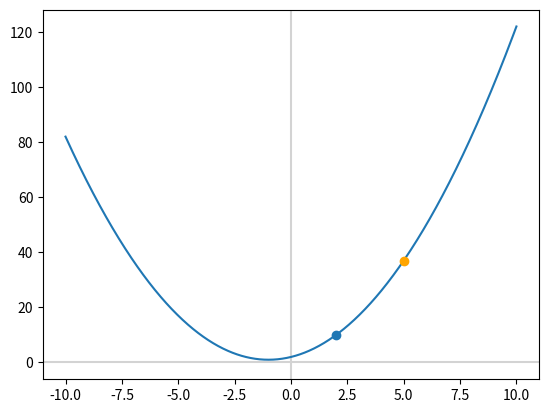
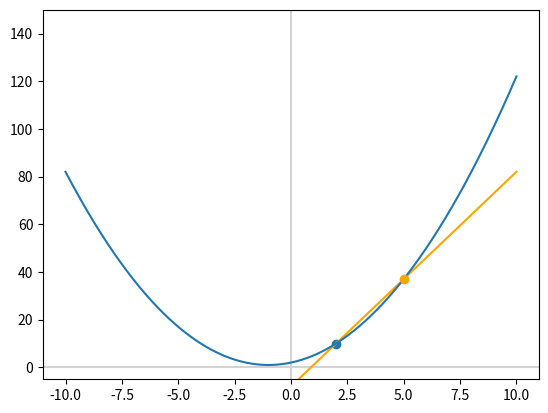
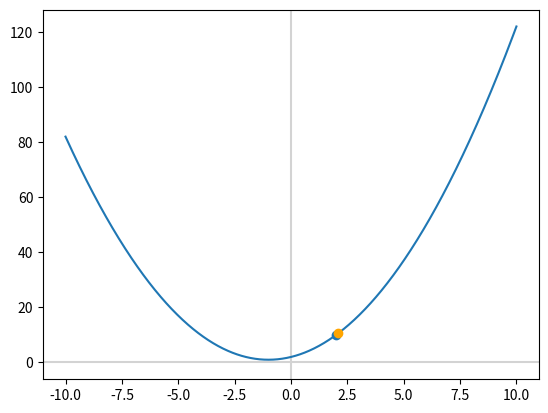
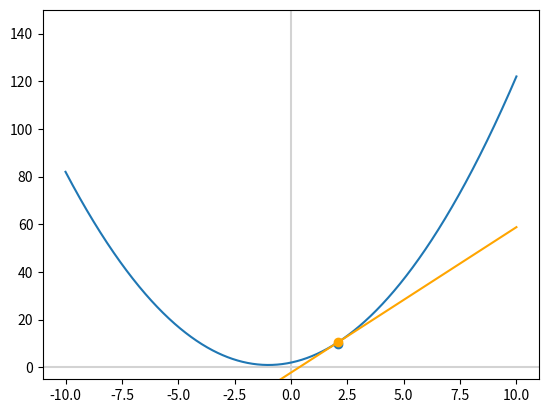

Source code (Python) for these figures, in order:
import numpy as np
import matplotlib.pyplot as plt

# range of x values (100 data points evenly spaced) start, finish, n points
x = np.linspace(-10, 10, 1000)

y = x**2 + 2*x + 2


def f(my_x):
    my_y = my_x**2 + 2*my_x + 2
    return my_y


y = f(x)

fig, ax = plt.subplots()
plt.axvline(x=0, color='lightgray')
plt.axhline(y=0, color='lightgray')
plt.scatter(2, 10)  # Point P
plt.scatter(5, 37, c='orange', zorder=3)  # Point Q
_ = ax.plot(x, y)
plt.show()


# Indentifying what the value of y is at x
z = f(2)
print(z)


# Finding the slope m between points P and Q
m = (37-10)/(5-2)
print(m)

# To plot the line that passes through P and Q , We can rearrange the equation of a line y = mx+b:
b = 37-m*5
print(b)


line_y = m*x+b

fig, ax = plt.subplots()
plt.axvline(x=0, color='lightgray')
plt.axhline(y=0, color='lightgray')
plt.scatter(2, 10)  # Point P
plt.scatter(5, 37, c='orange', zorder=3)  # Point Q
plt.ylim(-5, 150)
plt.plot(x, line_y, c='orange')
_ = ax.plot(x, y)
plt.show()

e = f(2.1)
print(e)

fig, ax = plt.subplots()
plt.axvline(x=0, color='lightgray')
plt.axhline(y=0, color='lightgray')
plt.scatter(2, 10)  # Point P
plt.scatter(2.1, 10.61, c='orange', zorder=3)  # Point Q
_ = ax.plot(x, y)
plt.show()

m = (10.61-10)/(2.1-2)
print(m)

b = 10.61-m*2.1
print(b)

line_y = m*x + b


# The closer Q becomes to P(i.e. delta x approaches 0) it becomes clearer that
# the slope m at point P = (2, 10) is equal to 6
fig, ax = plt.subplots()
plt.axvline(x=0, color='lightgray')
plt.axhline(y=0, color='lightgray')
plt.scatter(2.1, 10)  # Point P
plt.scatter(2.1, 10.61, c='orange', zorder=3)  # Point Q
plt.ylim(-5, 150)
plt.plot(x, line_y, c='orange', zorder=3)
_ = ax.plot(x, y)
plt.show()


delta_x = 0.000001
print(delta_x)

x1 = 2
y1 = 10

x2 = x1 + delta_x
print(x2)

y2 = f(x2)
print(y2)

m = (y2 - y1)/(x2 - x1)
print(m)
